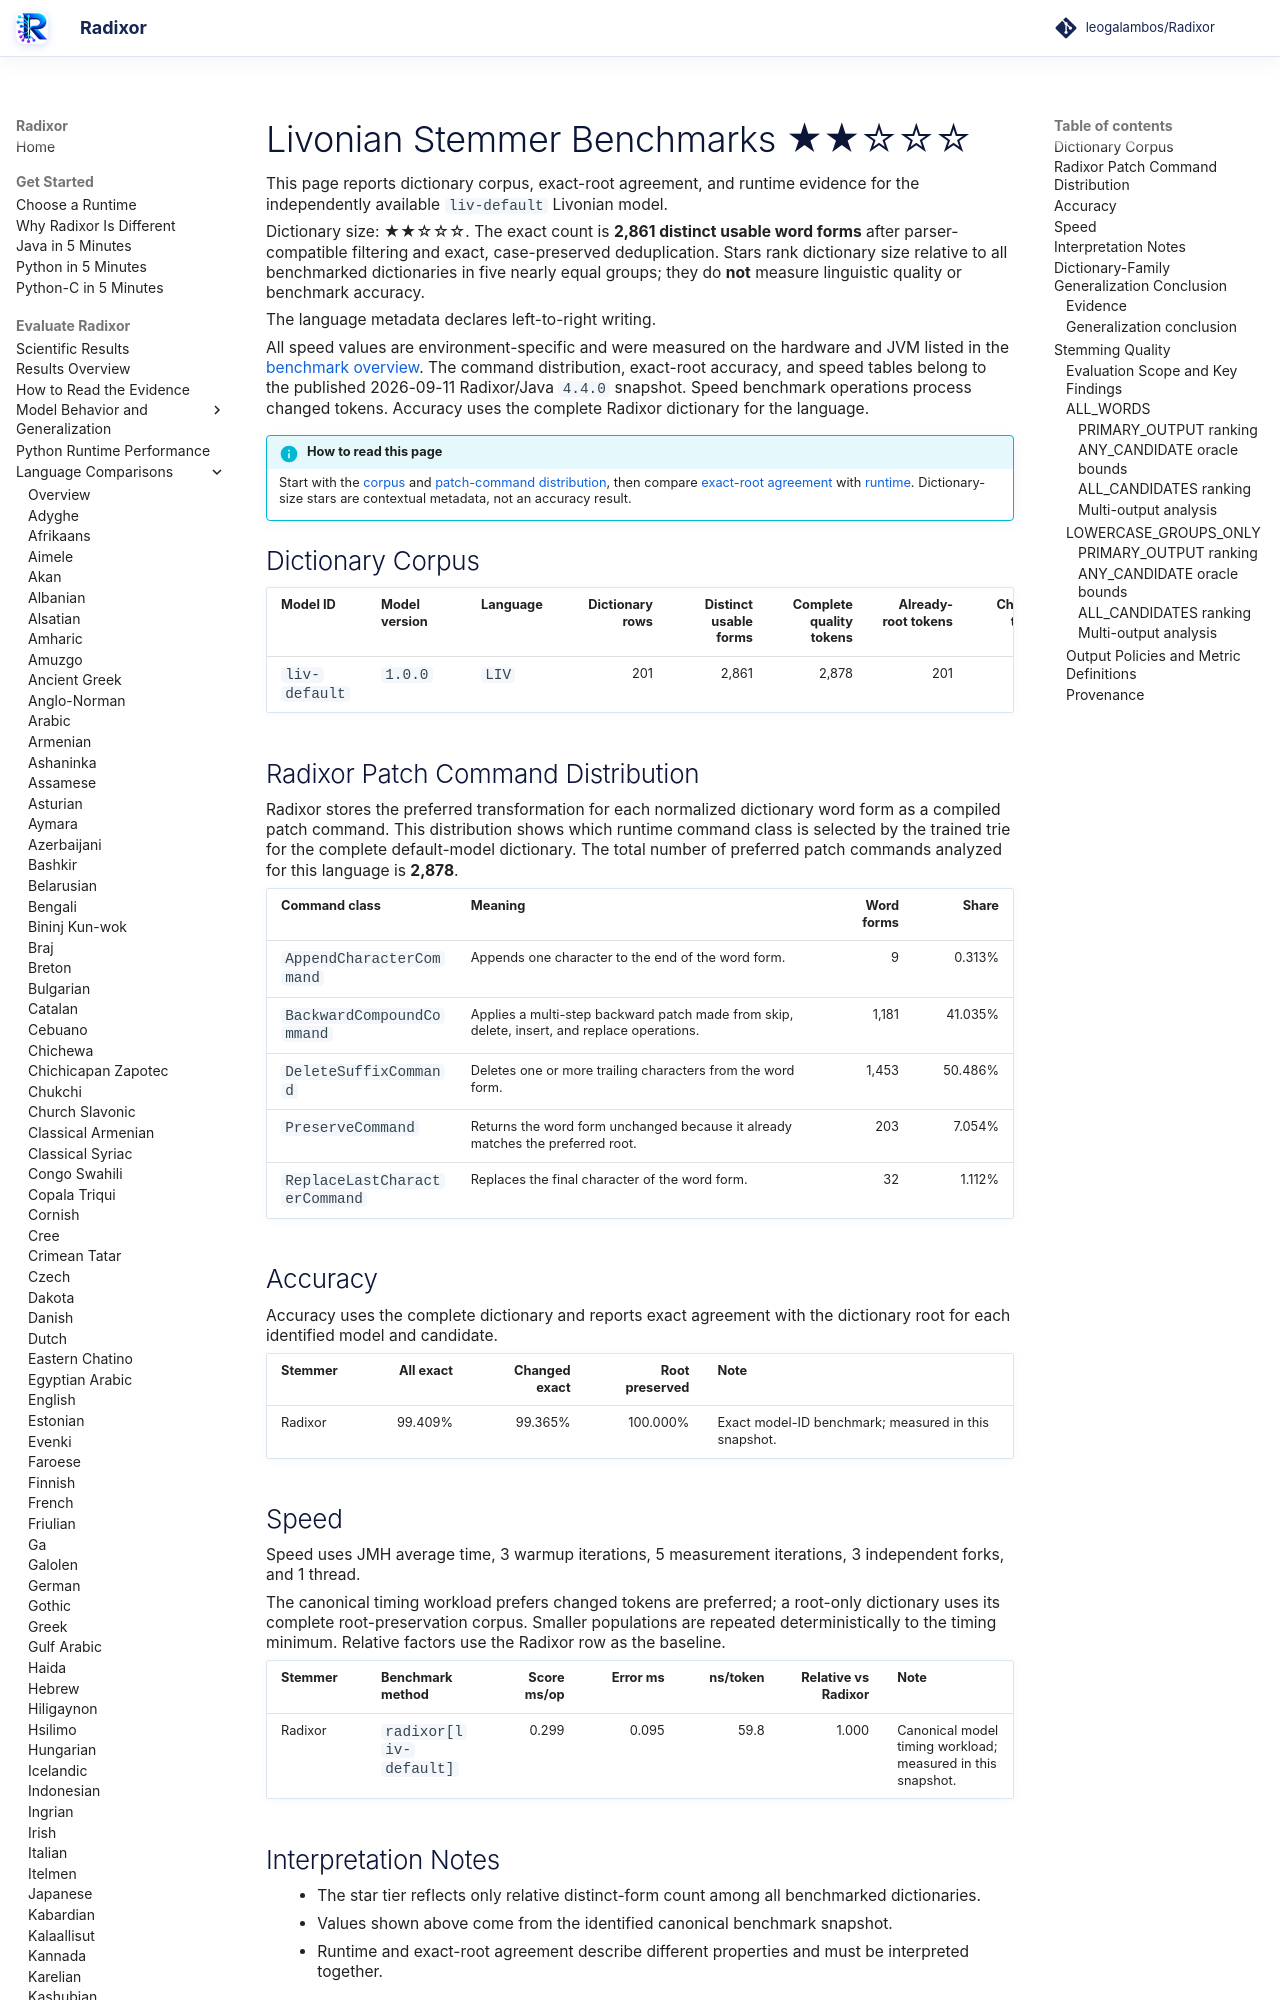

repository: leogalambos/Radixor · page: benchmarks/languages/liv/index.html · generator: mkdocs

# Livonian Stemmer Benchmarks <span class="dictionary-rating" role="img" aria-label="Relative dictionary size 2 of 5; 2,861 distinct usable word forms" title="Relative dictionary size 2 of 5; 2,861 distinct usable word forms">★★☆☆☆</span>

This page reports dictionary corpus, exact-root agreement, and runtime evidence for the independently available `liv-default` Livonian model.

<!-- DICTIONARY-SIZE-RATING:START -->
Dictionary size: <span class="dictionary-rating" role="img" aria-label="Relative dictionary size 2 of 5; 2,861 distinct usable word forms" title="Relative dictionary size 2 of 5; 2,861 distinct usable word forms">★★☆☆☆</span>. The exact count is **2,861 distinct usable word forms** after parser-compatible filtering and exact, case-preserved deduplication. Stars rank dictionary size relative to all benchmarked dictionaries in five nearly equal groups; they do **not** measure linguistic quality or benchmark accuracy.
<!-- DICTIONARY-SIZE-RATING:END -->

The language metadata declares left-to-right writing.

All speed values are environment-specific and were measured on the hardware and JVM listed in the [benchmark overview](../index.md). The command distribution, exact-root accuracy, and speed tables belong to the published 2026-09-11 Radixor/Java `4.4.0` snapshot. Speed benchmark operations process changed tokens. Accuracy uses the complete Radixor dictionary for the language.

<!-- BENCHMARK-EVIDENCE-MAP:START -->
!!! info "How to read this page"
    Start with the [corpus](#dictionary-corpus) and [patch-command distribution](#radixor-patch-command-distribution), then compare [exact-root agreement](#accuracy) with [runtime](#speed). Dictionary-size stars are contextual metadata, not an accuracy result.
<!-- BENCHMARK-EVIDENCE-MAP:END -->

## Dictionary Corpus

| Model ID | Model version | Language | Dictionary rows | Distinct usable forms | Complete quality tokens | Already-root tokens | Changed tokens | Timing workload | JMH timing tokens |
| --- | --- | --- | ---: | ---: | ---: | ---: | ---: | --- | ---: |
| `liv-default` | `1.0.0` | `LIV` | 201 | 2,861 | 2,878 | 201 | 2,677 | changed tokens | 5,000 |

## Radixor Patch Command Distribution

Radixor stores the preferred transformation for each normalized dictionary word form as a compiled patch command. This distribution shows which runtime command class is selected by the trained trie for the complete default-model dictionary. The total number of preferred patch commands analyzed for this language is **2,878**.

| Command class | Meaning | Word forms | Share |
| --- | --- | ---: | ---: |
| `AppendCharacterCommand` | Appends one character to the end of the word form. | 9 | 0.313% |
| `BackwardCompoundCommand` | Applies a multi-step backward patch made from skip, delete, insert, and replace operations. | 1,181 | 41.035% |
| `DeleteSuffixCommand` | Deletes one or more trailing characters from the word form. | 1,453 | 50.486% |
| `PreserveCommand` | Returns the word form unchanged because it already matches the preferred root. | 203 | 7.054% |
| `ReplaceLastCharacterCommand` | Replaces the final character of the word form. | 32 | 1.112% |

## Accuracy

Accuracy uses the complete dictionary and reports exact agreement with the dictionary root for each identified model and candidate.

| Stemmer | All exact | Changed exact | Root preserved | Note |
| --- | ---: | ---: | ---: | --- |
| Radixor | 99.409% | 99.365% | 100.000% | Exact model-ID benchmark; measured in this snapshot. |

## Speed

Speed uses JMH average time, 3 warmup iterations, 5 measurement iterations, 3 independent forks, and 1 thread.

The canonical timing workload prefers changed tokens are preferred; a root-only dictionary uses its complete root-preservation corpus. Smaller populations are repeated deterministically to the timing minimum. Relative factors use the Radixor row as the baseline.

| Stemmer | Benchmark method | Score ms/op | Error ms | ns/token | Relative vs Radixor | Note |
| --- | --- | ---: | ---: | ---: | ---: | --- |
| Radixor | `radixor[liv-default]` | 0.299 | 0.095 | 59.8 | 1.000 | Canonical model timing workload; measured in this snapshot. |

## Interpretation Notes

- The star tier reflects only relative distinct-form count among all benchmarked dictionaries.
- Values shown above come from the identified canonical benchmark snapshot.
- Runtime and exact-root agreement describe different properties and must be interpreted together.

<!-- DICTIONARY-GENERALIZATION:START -->

## Dictionary-Family Generalization Conclusion

This is the language-specific conclusion from the independent `radixor-generalization-v1` baseline
experiment. It is intentionally separate from the wider edit-cost protocol below; values from
the two frozen snapshots are not substituted for one another.
